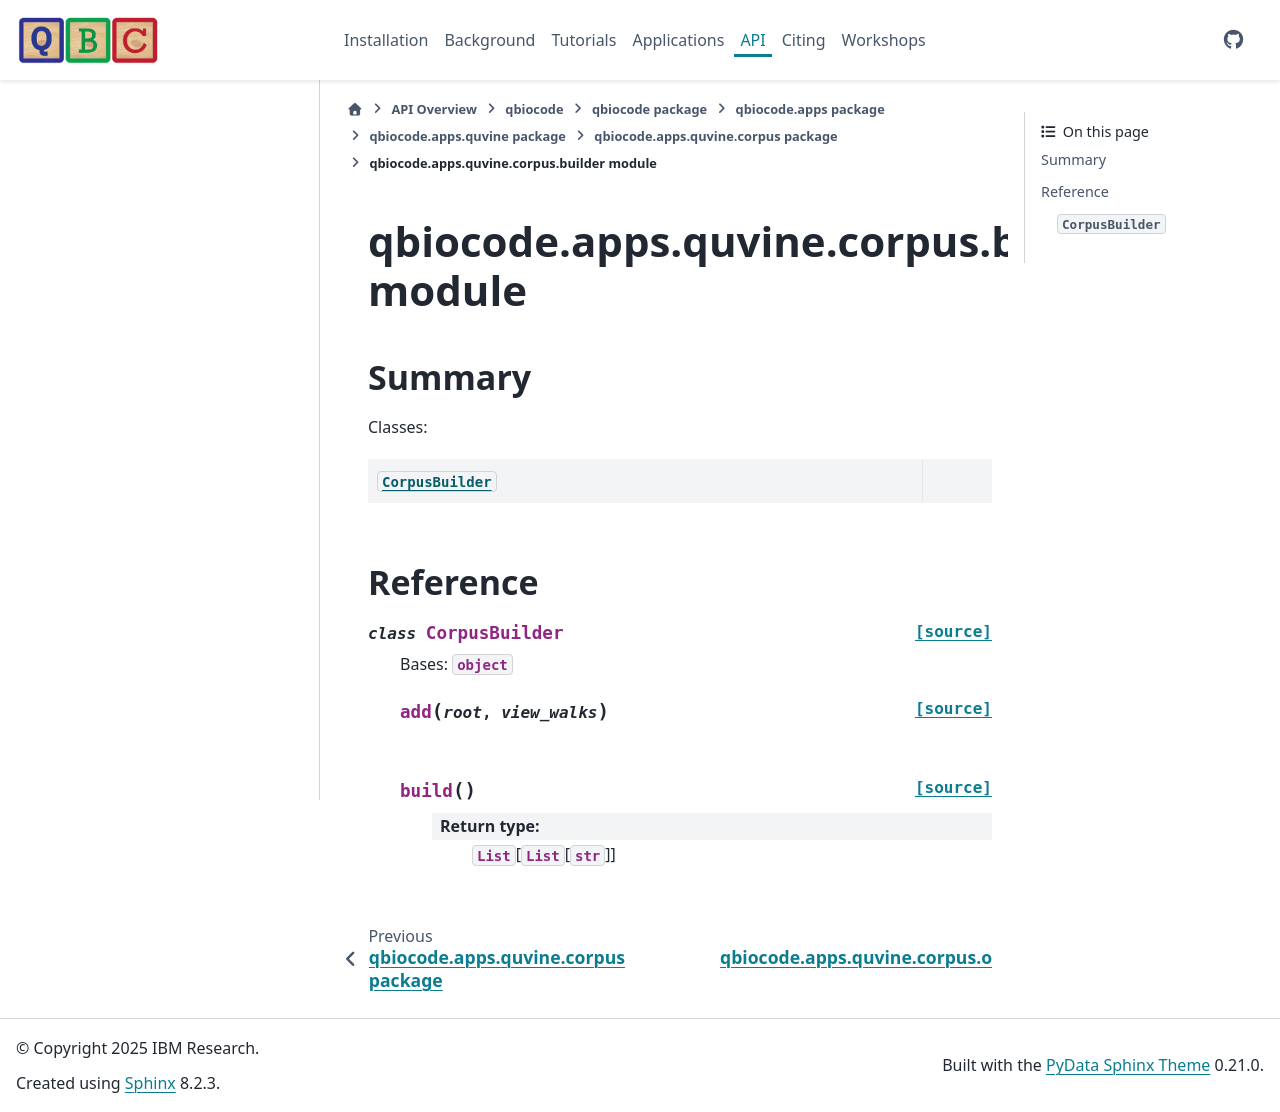

repository: qiskit-community/QBioCode · page: api/qbiocode.apps.quvine.corpus.builder.html · generator: sphinx


:autogenerated:

qbiocode.apps.quvine.corpus.builder module
==========================================

.. currentmodule:: qbiocode.apps.quvine.corpus.builder

.. automodule:: qbiocode.apps.quvine.corpus.builder
    :members: CorpusBuilder
    :undoc-members:
    :show-inheritance:
    :member-order: bysource

    Summary
    -------

    Classes:

    .. autosummary::
        :nosignatures:

        CorpusBuilder








    Reference
    ---------
